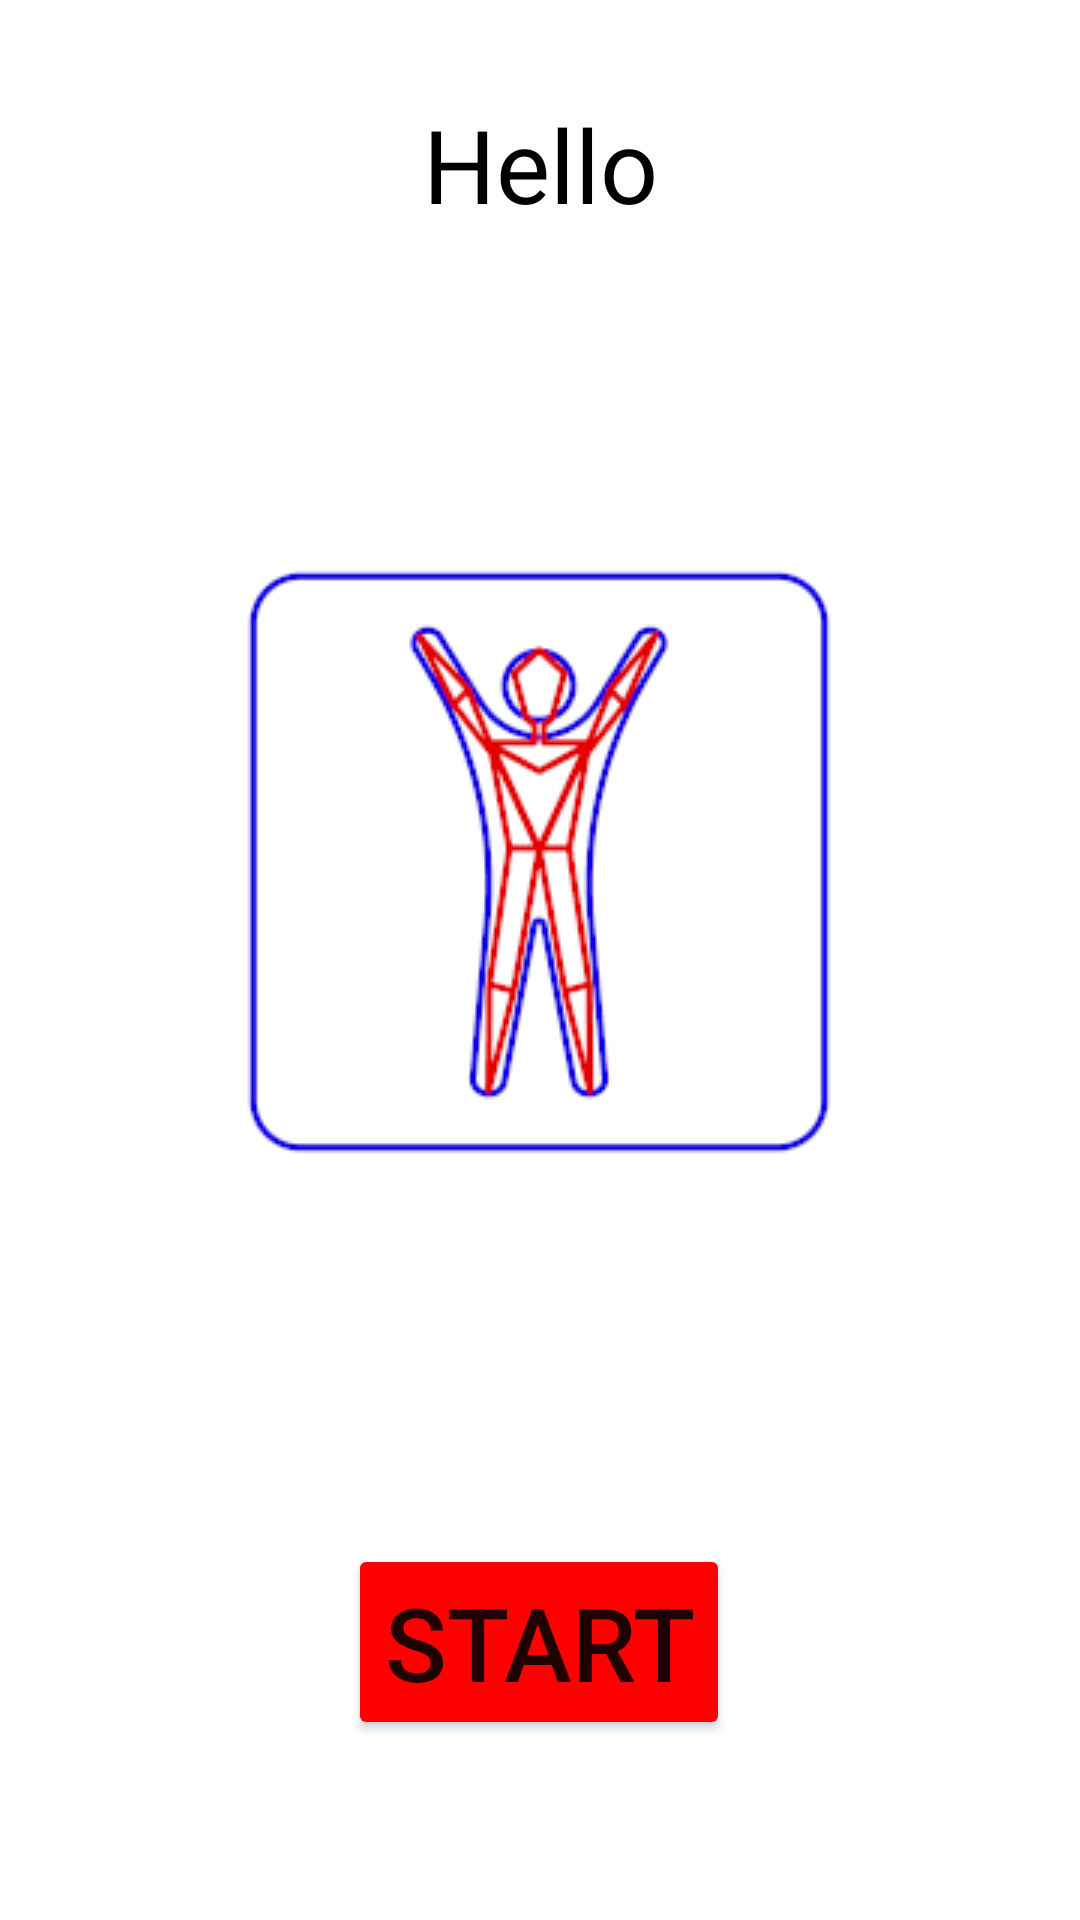

Layout XML and referenced resources for this Android screen:
<!-- AndroidManifest.xml: application theme Theme.AndroidbodyDelectionApp -->
<!-- res/layout/fragment_main.xml -->
<?xml version="1.0" encoding="utf-8"?>
<androidx.constraintlayout.widget.ConstraintLayout xmlns:android="http://schemas.android.com/apk/res/android"
    xmlns:app="http://schemas.android.com/apk/res-auto"
    xmlns:tools="http://schemas.android.com/tools"
    android:layout_width="match_parent"
    android:layout_height="match_parent">

    <TextView
        android:id="@+id/textView"
        android:layout_width="wrap_content"
        android:layout_height="wrap_content"
        android:layout_marginTop="32dp"
        android:text="@string/hello_string"
        android:textColor="#000000"
        android:textSize="34sp"
        app:layout_constraintEnd_toEndOf="parent"
        app:layout_constraintStart_toStartOf="parent"
        app:layout_constraintTop_toTopOf="parent" />

    <ImageView
        android:id="@+id/imageView"
        android:layout_width="wrap_content"
        android:layout_height="wrap_content"
        android:layout_marginTop="110dp"
        android:scaleType="center"
        app:layout_constraintEnd_toEndOf="parent"
        app:layout_constraintHorizontal_bias="0.497"
        app:layout_constraintStart_toStartOf="parent"
        app:layout_constraintTop_toBottomOf="@+id/textView"
        app:srcCompat="@drawable/pose_detector_image" />

    <Button
        android:id="@+id/btn_start"
        android:layout_width="wrap_content"
        android:layout_height="wrap_content"
        android:layout_marginBottom="60dp"
        android:backgroundTint="#FF0000"
        android:text="@string/start_button_title"
        android:textSize="34sp"
        app:iconTint="@color/black"
        app:layout_constraintBottom_toBottomOf="parent"
        app:layout_constraintEnd_toEndOf="parent"
        app:layout_constraintHorizontal_bias="0.498"
        app:layout_constraintStart_toStartOf="parent" />
</androidx.constraintlayout.widget.ConstraintLayout>
<!-- resources referenced by this layout -->
<resources>
  <!-- drawable pose_detector_image: png bitmap (drawable, 3982 bytes) -->
  <string name="hello_string">Hello</string>
  <string name="start_button_title">Start</string>
  <style name="Theme.AndroidbodyDelectionApp" parent="Theme.MaterialComponents.DayNight.DarkActionBar">
          
          <item name="colorPrimary">@color/purple_500</item>
          <item name="colorPrimaryVariant">@color/purple_700</item>
          <item name="colorOnPrimary">@color/white</item>
          
          <item name="colorSecondary">@color/teal_200</item>
          <item name="colorSecondaryVariant">@color/teal_700</item>
          <item name="colorOnSecondary">@color/black</item>
          
          <item name="android:statusBarColor">?attr/colorPrimaryVariant</item>
          
      </style>
  <!-- not gathered from this repository: default colours our renderer supplied (Android Studio template values) -->
  <color name="purple_500">#FF6200EE</color>
  <color name="purple_700">#FF3700B3</color>
  <color name="teal_200">#FF03DAC5</color>
  <color name="teal_700">#FF018786</color>
  <color name="black">#FF000000</color>
  <color name="white">#FFFFFFFF</color>
</resources>
